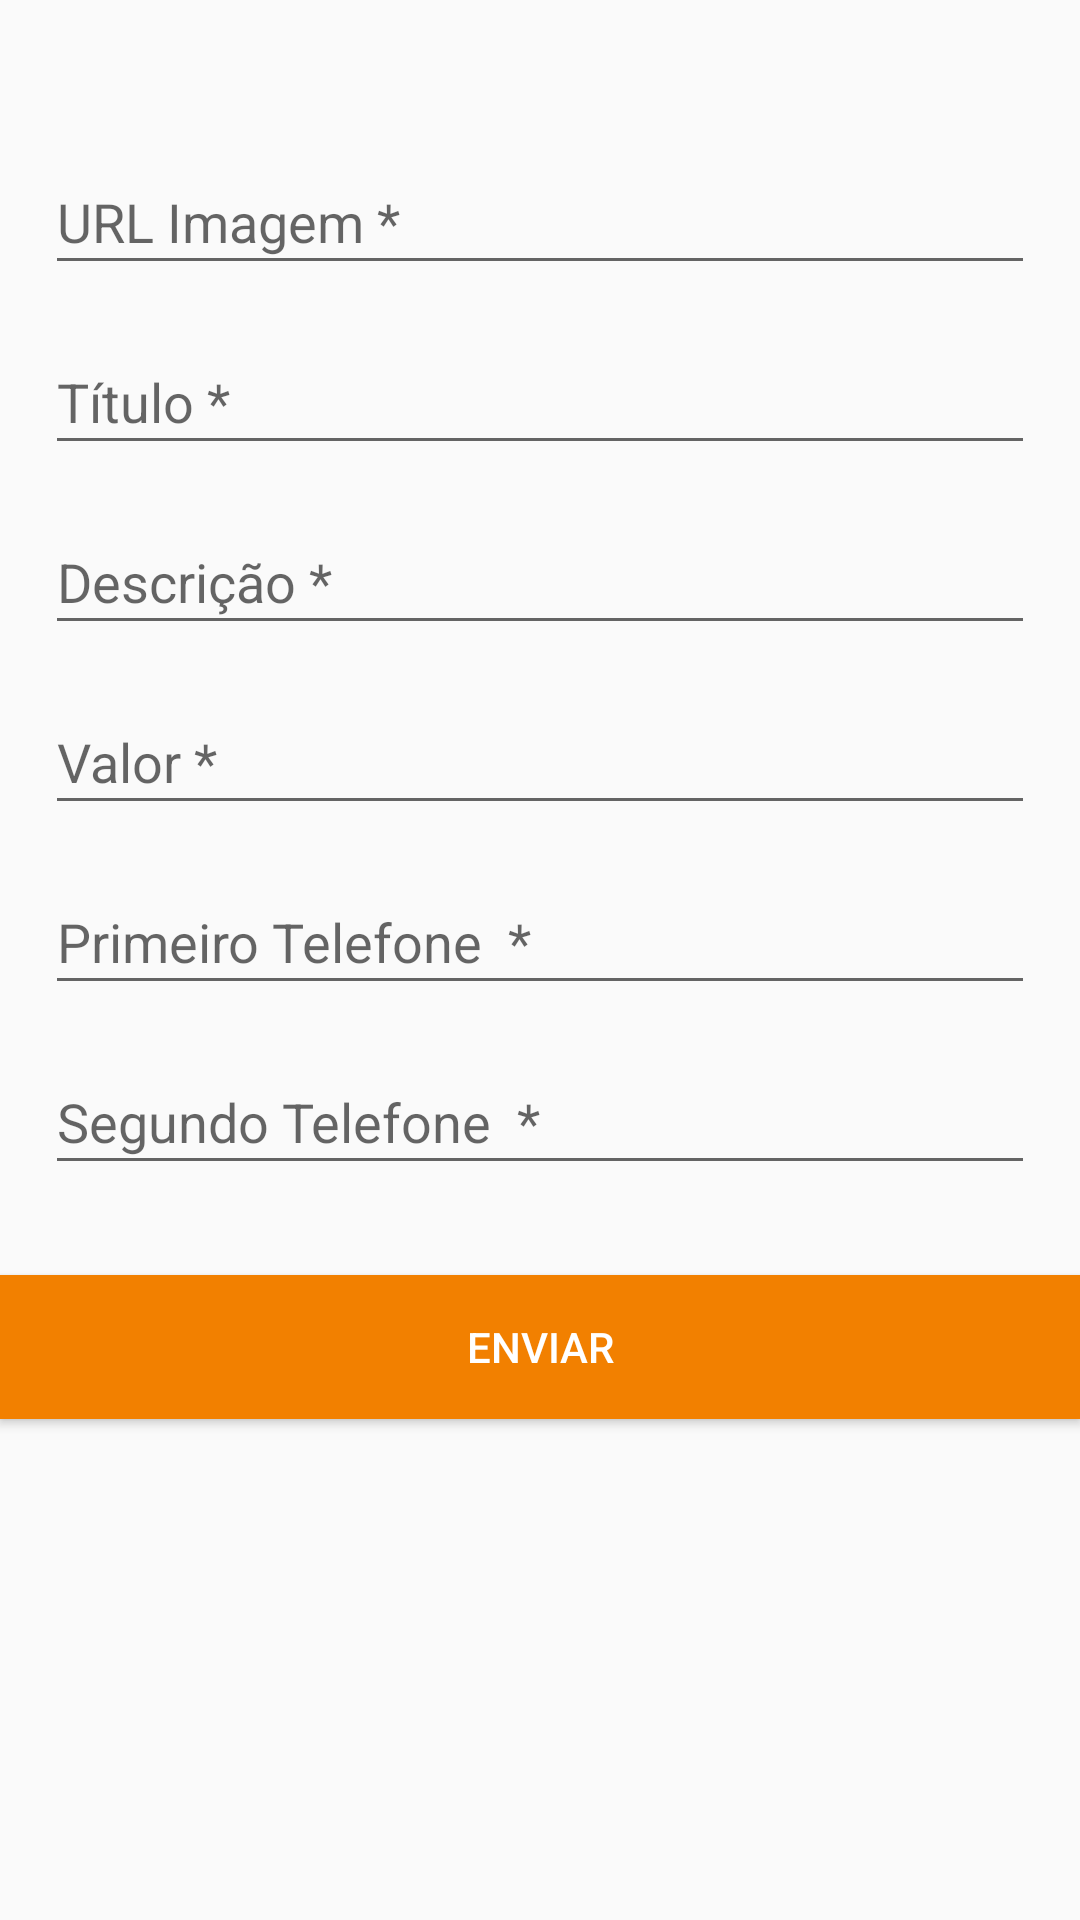

Produce the Android XML layout that renders to this screen, including the resource entries it uses.
<!-- AndroidManifest.xml: application theme AppTheme -->
<!-- res/layout/fragment_cadastro.xml -->
<?xml version="1.0" encoding="utf-8"?>
<LinearLayout
    xmlns:android="http://schemas.android.com/apk/res/android"
    xmlns:app="http://schemas.android.com/apk/res-auto"
    android:layout_width="match_parent"
    android:layout_height="match_parent"
    android:orientation="vertical"
    >


    <EditText
        android:id="@+id/imganunciocadastro"
        android:layout_width="match_parent"
        android:layout_height="45dp"
        android:gravity="center|start"
        android:layout_marginTop="50dp"
        android:layout_marginStart="15dp"
        android:layout_marginEnd="15dp"
        android:hint="URL Imagem *" />

    <EditText
        android:id="@+id/idtitulocadastro"
        android:layout_width="match_parent"
        android:layout_height="45dp"
        android:gravity="center|start"
        android:layout_marginTop="15dp"
        android:layout_marginStart="15dp"
        android:layout_marginEnd="15dp"
        android:hint="Título *" />

    <EditText
        android:id="@+id/iddescricaocadastro"
        android:layout_width="match_parent"
        android:layout_height="45dp"
        android:layout_marginTop="15dp"
        android:layout_marginStart="15dp"
        android:layout_marginEnd="15dp"
        android:gravity="center|start"
        android:hint="Descrição *" />


    <EditText
        android:id="@+id/idvalorcadastro"
        android:layout_width="match_parent"
        android:layout_height="45dp"
        android:layout_marginTop="15dp"
        android:layout_marginStart="15dp"
        android:layout_marginEnd="15dp"
        android:gravity="center|start"
        android:inputType="numberDecimal"
        android:hint="Valor *" />

    <EditText
        android:id="@+id/idtelefone1"
        android:layout_width="match_parent"
        android:layout_height="45dp"
        android:layout_marginTop="15dp"
        android:layout_marginStart="15dp"
        android:layout_marginEnd="15dp"
        android:gravity="center|start"
        android:inputType="phone"
        android:hint="Primeiro Telefone  *" />

    <EditText
        android:id="@+id/idtelefone2"
        android:layout_width="match_parent"
        android:layout_height="45dp"
        android:layout_marginTop="15dp"
        android:layout_marginStart="15dp"
        android:layout_marginEnd="15dp"
        android:gravity="center|start"
        android:inputType="phone"
        android:hint="Segundo Telefone  *" />

    <Button
        android:id="@+id/btnenviarcadastro"
        android:layout_width="match_parent"
        android:layout_height="wrap_content"
        android:layout_marginTop="30dp"
        android:layout_marginBottom="0dp"
        android:background="@color/colorAccent"
        android:text="Enviar"
        android:textColor="@color/textSnackbar" />


</LinearLayout>
<!-- resources referenced by this layout -->
<resources>
  <color name="colorAccent">#F28000</color>
  <color name="textSnackbar">#FFFFFF</color>
  <style name="AppTheme" parent="Theme.AppCompat.Light.DarkActionBar">
          
          <item name="colorPrimary">@color/colorPrimary</item>
          <item name="colorPrimaryDark">@color/colorPrimaryDark</item>
          <item name="colorAccent">@color/colorAccent</item>
      </style>
  <color name="colorPrimary">#6E0AD6</color>
  <color name="colorPrimaryDark">#420680</color>
</resources>
